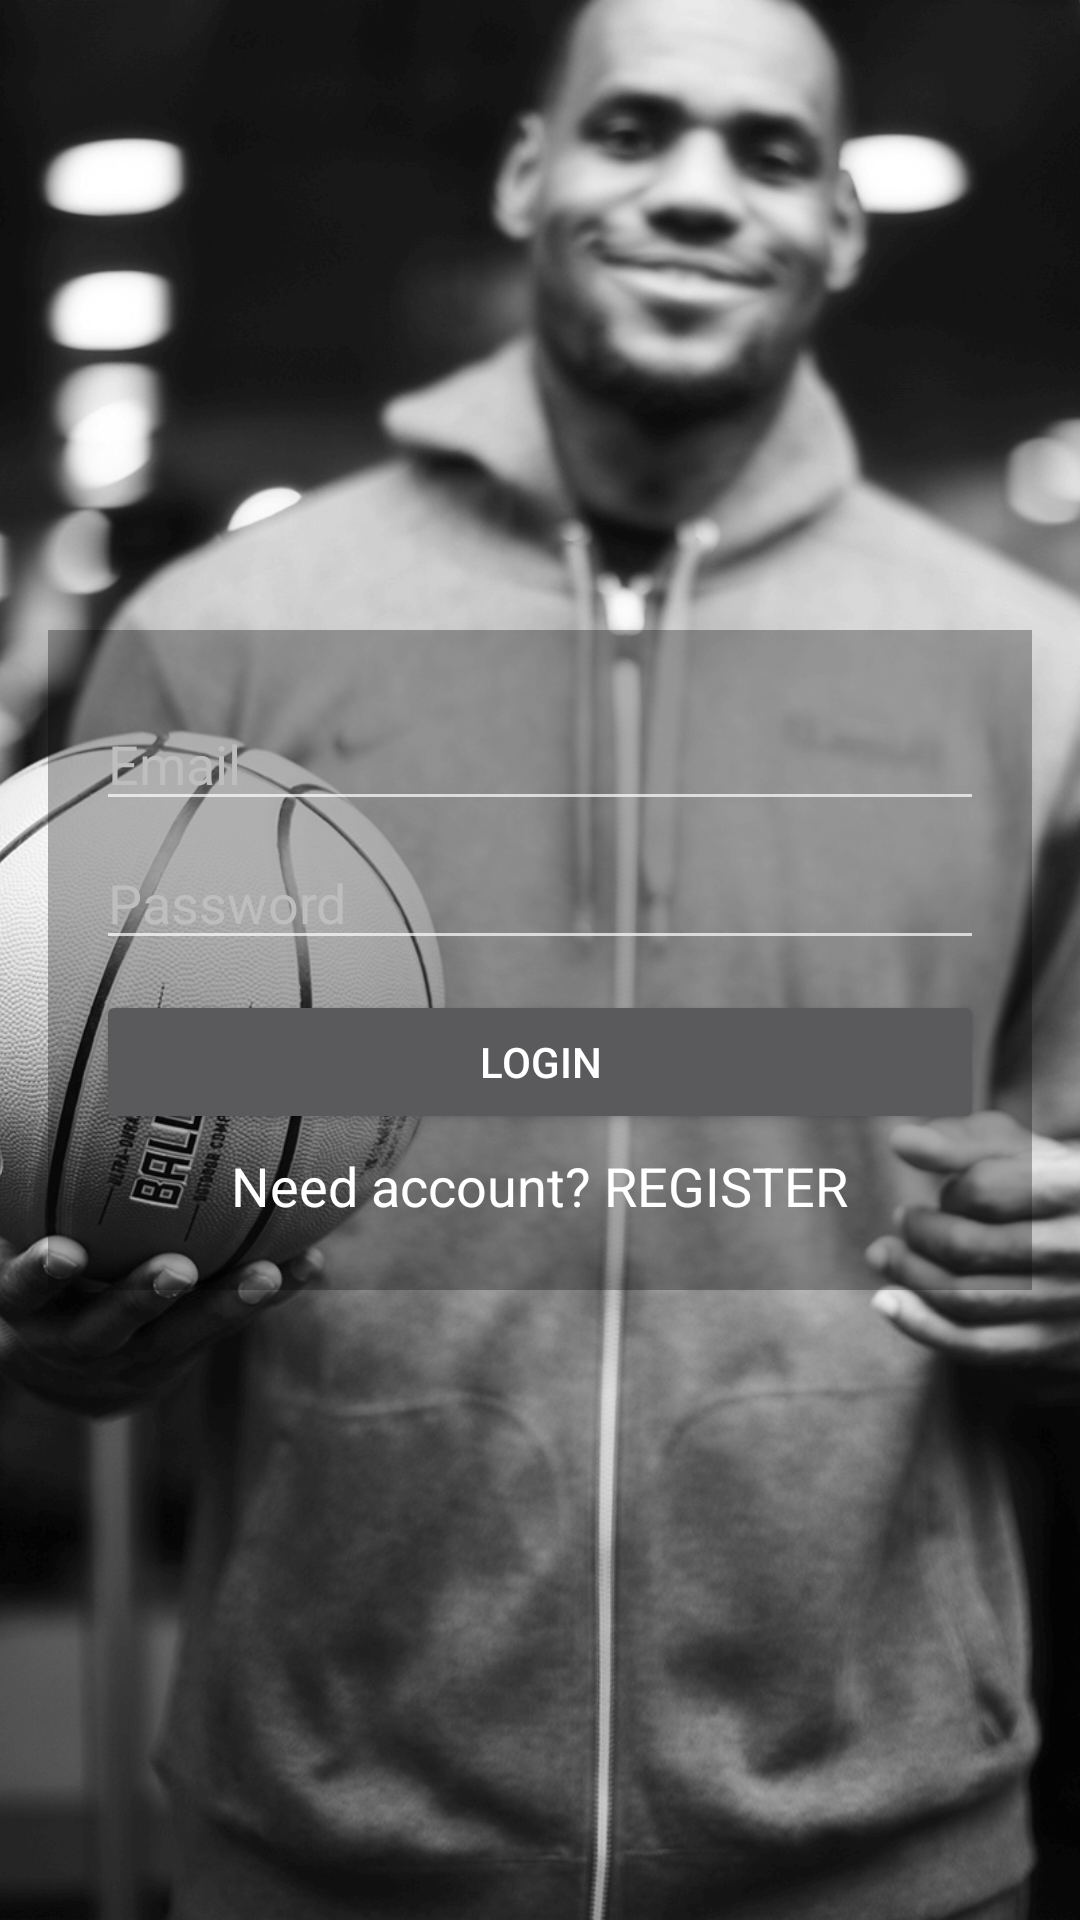

The Android layout XML behind this screen, and the referenced resources:
<!-- AndroidManifest.xml: application theme AppTheme.NoActionbar -->
<!-- res/layout/activity_login.xml -->
<RelativeLayout xmlns:android="http://schemas.android.com/apk/res/android"
    xmlns:tools="http://schemas.android.com/tools"
    android:layout_width="match_parent"
    android:layout_height="match_parent"
    android:background="@color/back_ground"
    tools:context="com.ceosilvajr.app.onlineshoppingcart.LoginActivity">

    <ImageView
        android:layout_width="match_parent"
        android:layout_height="match_parent"
        android:scaleType="centerCrop"
        android:src="@drawable/bg_splash_3" />

    <LinearLayout
        android:layout_width="match_parent"
        android:layout_height="220dp"
        android:layout_centerInParent="true"
        android:layout_margin="16dp"
        android:background="@drawable/bg_black"
        android:gravity="center"
        android:orientation="vertical"
        android:padding="16dp">

        <EditText
            android:id="@+id/edt_email"
            android:layout_width="match_parent"
            android:layout_height="wrap_content"
            android:hint="@string/email"
            android:inputType="textEmailAddress"
            android:textColor="@android:color/primary_text_dark"
            android:textColorHint="@android:color/secondary_text_dark" />

        <EditText
            android:id="@+id/edt_password"
            android:layout_width="match_parent"
            android:layout_height="wrap_content"
            android:layout_marginTop="5dp"
            android:hint="@string/password"
            android:inputType="textPassword"
            android:textColor="@android:color/primary_text_dark"
            android:textColorHint="@android:color/secondary_text_dark" />

        <Button
            android:id="@+id/btn_login"
            android:layout_width="match_parent"
            android:layout_height="wrap_content"
            android:layout_marginTop="10dp"
            android:text="@string/login" />

        <TextView
            android:id="@+id/tv_register"
            android:layout_width="wrap_content"
            android:layout_height="wrap_content"
            android:layout_marginTop="5dp"
            android:text="@string/need_acc_reg"
            android:textColor="@android:color/primary_text_dark"
            android:textSize="18sp" />

    </LinearLayout>
</RelativeLayout>
<!-- resources referenced by this layout -->
<resources>
  <color name="back_ground">#303030</color>
  <!-- drawable bg_black: png bitmap (drawable, 233 bytes) -->
  <!-- drawable bg_splash_3: png bitmap (drawable, 749502 bytes) -->
  <string name="email">Email</string>
  <string name="login">LOGIN</string>
  <string name="need_acc_reg">Need account? REGISTER</string>
  <string name="password">Password</string>
  <style name="AppTheme.NoActionbar" parent="Theme.AppCompat.NoActionBar">
          
          
          <item name="colorPrimary">@color/primary</item>
          
          <item name="colorPrimaryDark">@color/primary_dark</item>
          
          <item name="colorAccent">@color/accent</item>
  
          <item name="android:windowNoTitle">true</item>
  
          <item name="windowActionBar">false</item>
  
      </style>
  <color name="primary">#000000</color>
  <color name="primary_dark">#212121</color>
  <color name="accent">#1d8675</color>
</resources>
